Run: headless pygame with SDL's dummy video driver; simulated clock (each Clock.tick advances the game by its frame time, no real sleeping); random seed 0; keys injected as events and as key.get_pressed() state; no mouse input.
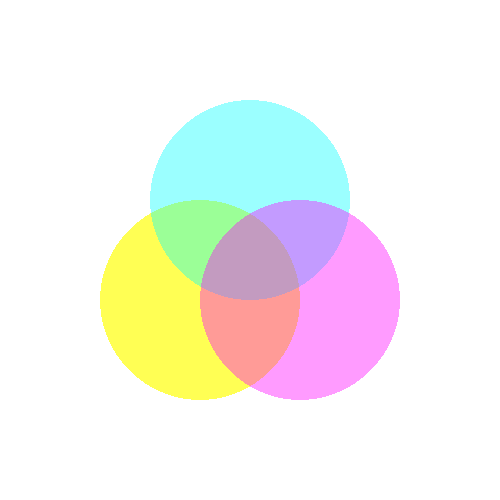
Frame 1 of 4 · flips 1–60 · no input
Frame 2 of 4 · flips 61–180 · tapped SPACE, RETURN · held RIGHT (→), D · screen unchanged from frame 1, image omitted
Frame 3 of 4 · flips 181–300 · held DOWN (↓), S · screen unchanged from frame 2, image omitted
Frame 4 of 4 · flips 301–420 · held LEFT (←), A, UP (↑), W · screen unchanged from frame 3, image omitted

The pygame program that drew these frames:

import pygame

pygame.init()
screen = pygame.display.set_mode((500, 500))
running = True

def make_circle(color, pos, radius):
    surf = pygame.Surface((radius*2, radius*2), pygame.SRCALPHA)
    pygame.draw.circle(surf, color, (radius, radius), radius)
    return surf, (pos[0] - radius, pos[1] - radius)

# Create circles once
circle1, pos1 = make_circle((0, 255, 255, 100), (250, 200), 100) #cyan
circle2, pos2 = make_circle((255, 255, 0, 171), (200, 300), 100) #yellow
circle3, pos3 = make_circle((255, 0, 255, 100), (300, 300), 100) #magenta

while running:
    for event in pygame.event.get():
        if event.type == pygame.QUIT:
            running = False

    screen.fill("white")

    # Blit separately so they blend with each other
    screen.blit(circle2, pos2)
    screen.blit(circle1, pos1)
    screen.blit(circle3, pos3)

    pygame.display.flip()

pygame.quit()
